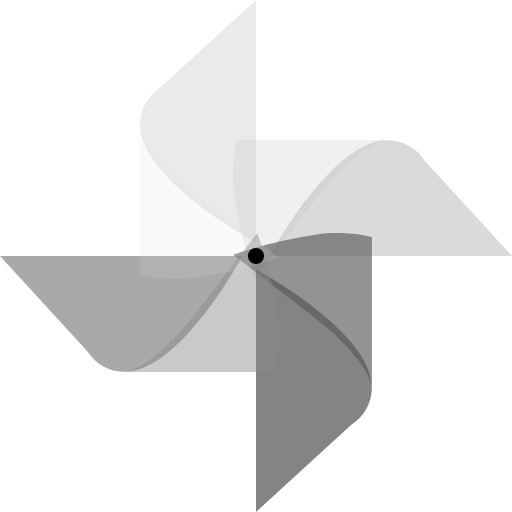
t = 0.00 s
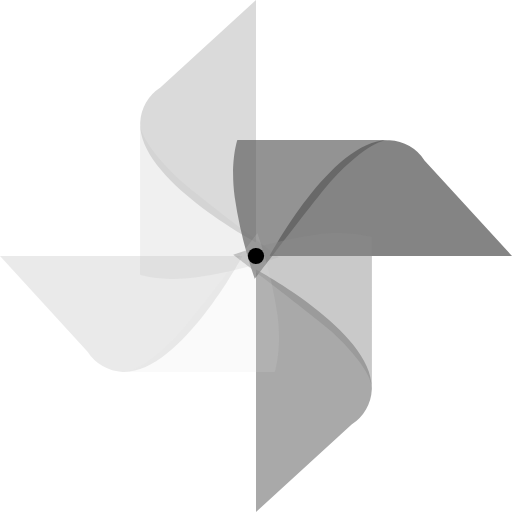
t = 0.68 s
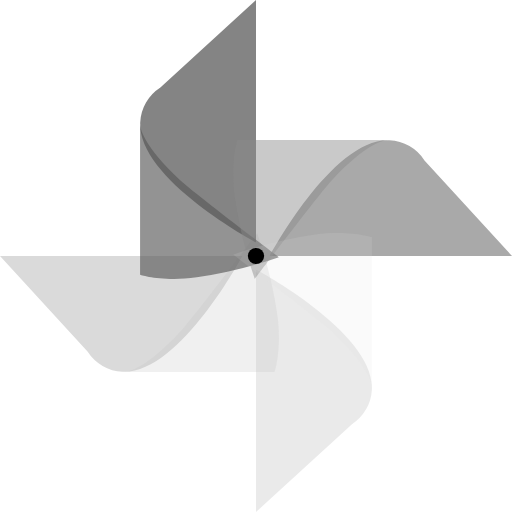
t = 1.35 s
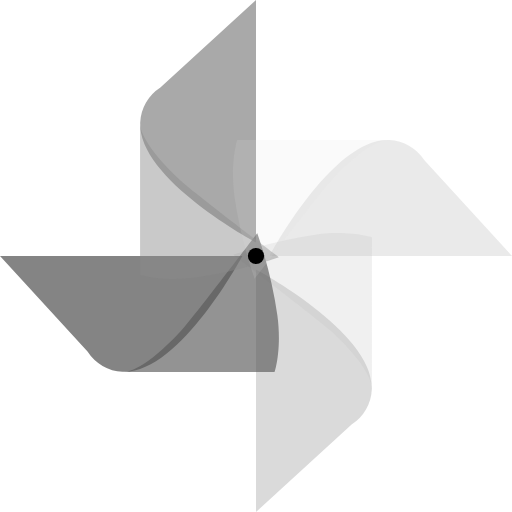
t = 2.03 s

The animated SVG that drew these frames (rendered in a browser with its animation timeline set to each time). Animation: 1 SMIL element (animateTransform=1); one cycle of 2.70 s, repeats indefinitely.

<?xml version="1.0" encoding="UTF-8" standalone="no"?><svg xmlns:svg="http://www.w3.org/2000/svg" xmlns="http://www.w3.org/2000/svg" xmlns:xlink="http://www.w3.org/1999/xlink" version="1.0" width="64px" height="64px" viewBox="0 0 128 128" xml:space="preserve"><rect x="0" y="0" width="100%" height="100%" fill-opacity="0" /><g><path d="M64 0L40.08 21.9a10.98 10.98 0 0 0-5.05 8.75C34.37 44.85 64 60.63 64 60.63V0z" fill="#b6b6b6" fill-opacity="0.29"/><path d="M128 64l-21.88-23.9a10.97 10.97 0 0 0-8.75-5.05C83.17 34.4 67.4 64 67.4 64H128z" fill="#9e9e9e" fill-opacity="0.38"/><path d="M63.7 69.73a110.97 110.97 0 0 1-5.04-20.54c-1.16-8.7.68-14.17.68-14.17h38.03s-4.3-.86-14.47 10.1c-3.06 3.3-19.2 24.58-19.2 24.58z" fill="#c2c2c2" fill-opacity="0.24"/><path d="M64 128l23.9-21.88a10.97 10.97 0 0 0 5.05-8.75C93.6 83.17 64 67.4 64 67.4V128z" fill="#4e4e4e" fill-opacity="0.69"/><path d="M58.27 63.7a110.97 110.97 0 0 1 20.54-5.04c8.7-1.16 14.17.68 14.17.68v38.03s.86-4.3-10.1-14.47c-3.3-3.06-24.58-19.2-24.58-19.2z" fill="#5a5a5a" fill-opacity="0.65"/><path d="M0 64l21.88 23.9a10.97 10.97 0 0 0 8.75 5.05C44.83 93.6 60.6 64 60.6 64H0z" fill="#6b6b6b" fill-opacity="0.58"/><path d="M64.3 58.27a110.97 110.97 0 0 1 5.04 20.54c1.16 8.7-.68 14.17-.68 14.17H30.63s4.3.86 14.47-10.1c3.06-3.3 19.2-24.58 19.2-24.58z" fill="#898989" fill-opacity="0.46"/><path d="M69.73 64.34a111.02 111.02 0 0 1-20.55 5.05c-8.7 1.14-14.15-.7-14.15-.7V30.65s-.86 4.3 10.1 14.5c3.3 3.05 24.6 19.2 24.6 19.2z" fill="#d9d9d9" fill-opacity="0.15"/><circle cx="64" cy="64" r="2.03"/><animateTransform attributeName="transform" type="rotate" from="0 64 64" to="-360 64 64" dur="2700ms" repeatCount="indefinite"></animateTransform></g></svg>
